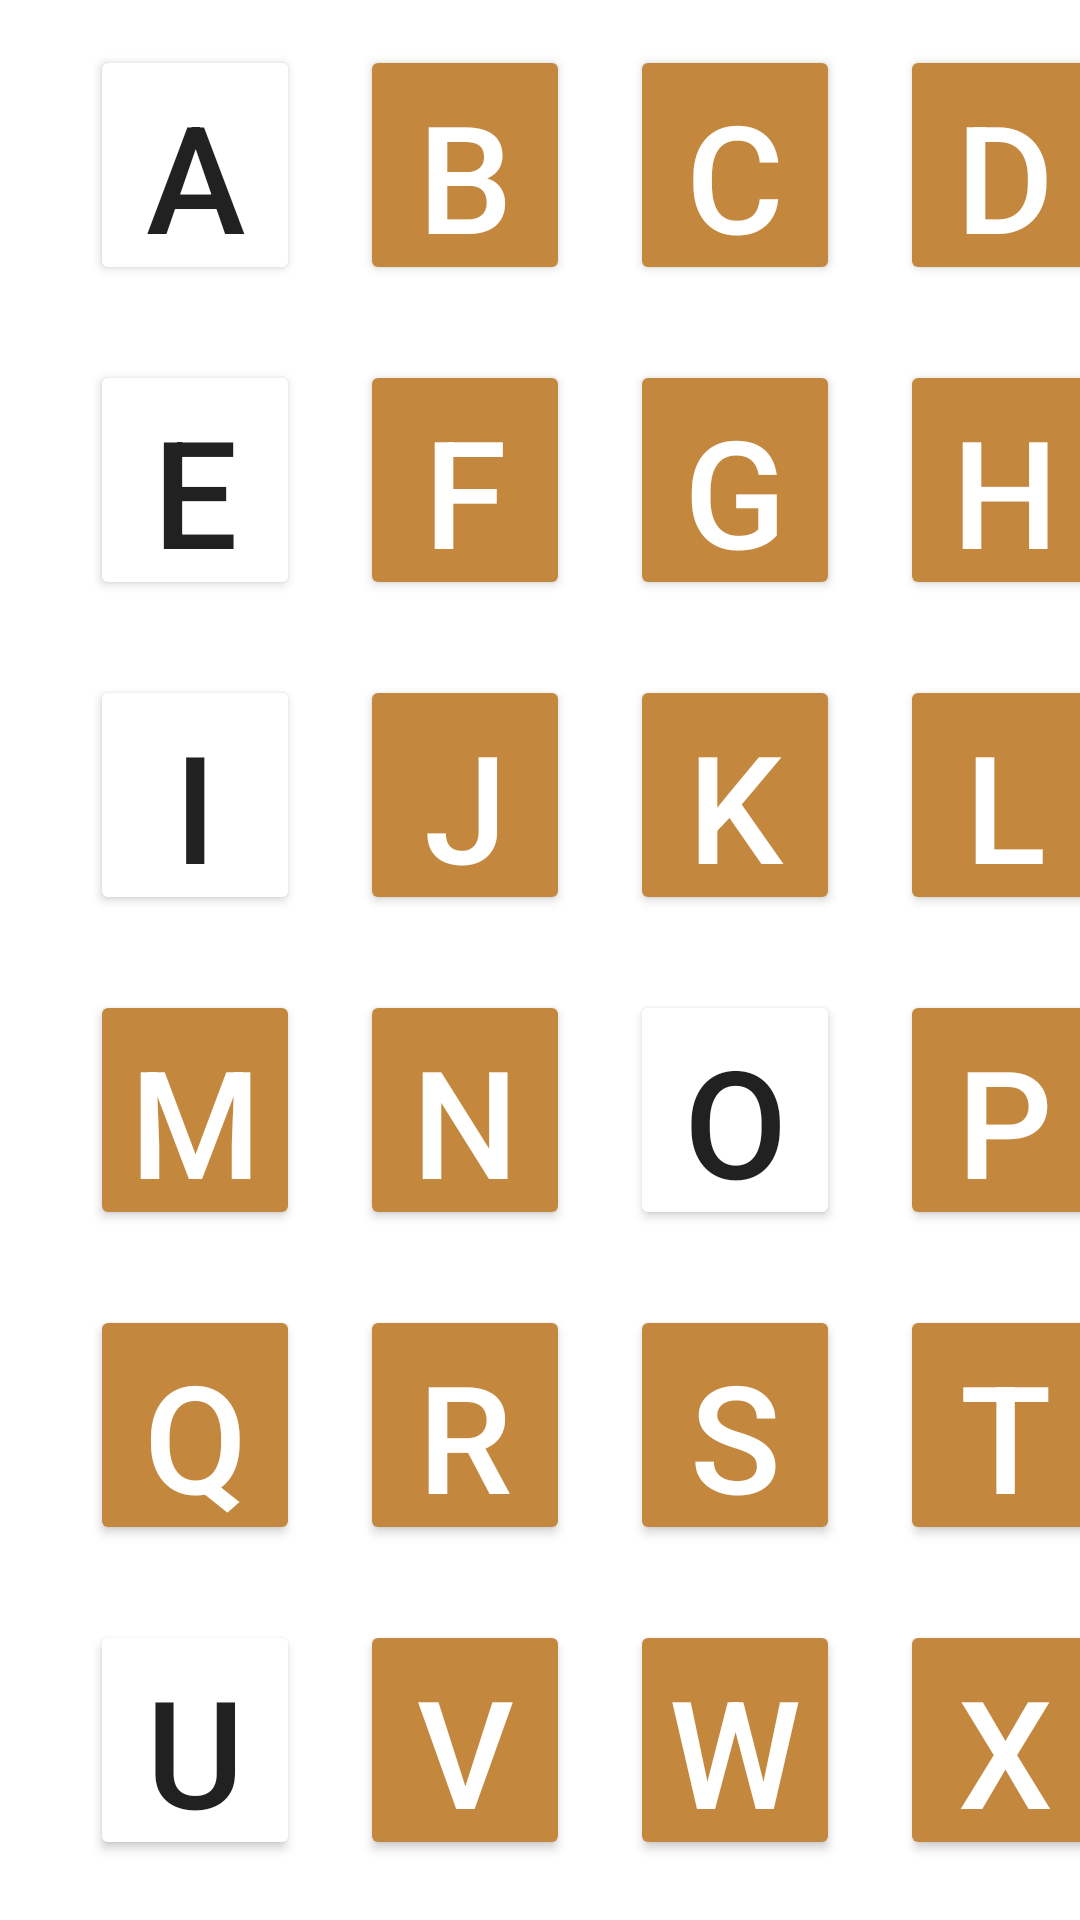

Here is an Android app screen rendered from its layout file. Give the layout XML and the strings, colors and styles it references.
<!-- AndroidManifest.xml: application theme Theme.KIDABC -->
<!-- res/layout/activity_alpha.xml -->
<?xml version="1.0" encoding="utf-8"?>
<LinearLayout xmlns:android="http://schemas.android.com/apk/res/android"
    xmlns:app="http://schemas.android.com/apk/res-auto"
    xmlns:tools="http://schemas.android.com/tools"
    android:id="@+id/ll"
    android:layout_width="match_parent"
    android:layout_height="match_parent"
    android:backgroundTint="@color/new_color"
    android:orientation="vertical"
    tools:context=".alpha"
    >

    <LinearLayout
        android:layout_width="match_parent"
        android:layout_height="100dp"
        android:layout_marginLeft="20dp"
        android:layout_marginTop="5dp"
        android:orientation="horizontal"
        >

        <Button
            android:id="@+id/A"
            android:layout_width="70dp"
            android:layout_height="match_parent"
            android:layout_margin="10dp"
            android:backgroundTint="@color/voul"
            android:text="A"
            android:textSize="50dp" />

        <Button
            android:id="@+id/B"
            android:layout_width="70dp"
            android:layout_height="match_parent"
            android:layout_margin="10dp"
            android:backgroundTint="@color/new_color111"
            android:text="B"
            android:textColor="@color/white"
            android:textSize="50dp" />

        <Button
            android:id="@+id/C"
            android:layout_width="70dp"
            android:layout_height="match_parent"
            android:layout_margin="10dp"
            android:backgroundTint="@color/new_color111"
            android:text="C"
            android:textColor="@color/white"
            android:textSize="50dp" />

        <Button
            android:id="@+id/D"
            android:layout_width="70dp"
            android:layout_height="match_parent"
            android:layout_margin="10dp"
            android:backgroundTint="@color/new_color111"
            android:text="D"
            android:textColor="@color/white"
            android:textSize="50dp" />
    </LinearLayout>

    <LinearLayout
        android:layout_width="match_parent"
        android:layout_height="100dp"
        android:layout_marginLeft="20dp"
        android:layout_marginTop="5dp"
        android:orientation="horizontal">

        <Button
            android:id="@+id/E"
            android:layout_width="70dp"
            android:layout_height="match_parent"
            android:layout_margin="10dp"
            android:backgroundTint="@color/voul"
            android:text="E"
            android:textSize="50dp" />

        <Button
            android:id="@+id/F"
            android:layout_width="70dp"
            android:layout_height="match_parent"
            android:layout_margin="10dp"
            android:backgroundTint="@color/new_color111"
            android:text="F"
            android:textColor="@color/white"
            android:textSize="50dp" />

        <Button
            android:id="@+id/G"
            android:layout_width="70dp"
            android:layout_height="match_parent"
            android:layout_margin="10dp"
            android:backgroundTint="@color/new_color111"
            android:text="G"
            android:textColor="@color/white"
            android:textSize="50dp" />

        <Button
            android:id="@+id/H"
            android:layout_width="70dp"
            android:layout_height="match_parent"
            android:layout_margin="10dp"
            android:backgroundTint="@color/new_color111"
            android:text="H"
            android:textColor="@color/white"
            android:textSize="50dp" />
    </LinearLayout>

    <LinearLayout
        android:layout_width="match_parent"
        android:layout_height="100dp"
        android:layout_marginLeft="20dp"
        android:layout_marginTop="5dp"
        android:orientation="horizontal">

        <Button
            android:id="@+id/I"
            android:layout_width="70dp"
            android:layout_height="match_parent"
            android:layout_margin="10dp"
            android:backgroundTint="@color/voul"
            android:text="I"
            android:textSize="50dp" />

        <Button
            android:id="@+id/J"
            android:layout_width="70dp"
            android:layout_height="match_parent"
            android:layout_margin="10dp"
            android:backgroundTint="@color/new_color111"
            android:text="J"
            android:textColor="@color/white"
            android:textSize="50dp" />

        <Button
            android:id="@+id/K"
            android:layout_width="70dp"
            android:layout_height="match_parent"
            android:layout_margin="10dp"
            android:backgroundTint="@color/new_color111"
            android:text="K"
            android:textColor="@color/white"
            android:textSize="50dp" />

        <Button
            android:id="@+id/L"
            android:layout_width="70dp"
            android:layout_height="match_parent"
            android:layout_margin="10dp"
            android:backgroundTint="@color/new_color111"
            android:text="L"
            android:textColor="@color/white"
            android:textSize="50dp" />
    </LinearLayout>

    <LinearLayout
        android:layout_width="match_parent"
        android:layout_height="100dp"
        android:layout_marginLeft="20dp"
        android:layout_marginTop="5dp"
        android:orientation="horizontal">

        <Button
            android:id="@+id/M"
            android:layout_width="70dp"
            android:layout_height="match_parent"
            android:layout_margin="10dp"
            android:backgroundTint="@color/new_color111"
            android:text="M"
            android:textColor="@color/white"
            android:textSize="50dp" />

        <Button
            android:id="@+id/N"
            android:layout_width="70dp"
            android:layout_height="match_parent"
            android:layout_margin="10dp"
            android:backgroundTint="@color/new_color111"
            android:text="N"
            android:textColor="@color/white"
            android:textSize="50dp" />

        <Button
            android:id="@+id/O"
            android:layout_width="70dp"
            android:layout_height="match_parent"
            android:layout_margin="10dp"
            android:backgroundTint="@color/voul"
            android:text="O"
            android:textSize="50dp" />

        <Button
            android:id="@+id/P"
            android:layout_width="70dp"
            android:layout_height="match_parent"
            android:layout_margin="10dp"
            android:backgroundTint="@color/new_color111"
            android:text="P"
            android:textColor="@color/white"
            android:textSize="50dp" />
    </LinearLayout>

    <LinearLayout
        android:layout_width="match_parent"
        android:layout_height="100dp"
        android:layout_marginLeft="20dp"
        android:layout_marginTop="5dp"
        android:backgroundTint="@color/new_color"
        android:orientation="horizontal">

        <Button
            android:id="@+id/Q"
            android:layout_width="70dp"
            android:layout_height="match_parent"
            android:layout_margin="10dp"
            android:backgroundTint="@color/new_color111"
            android:text="Q"
            android:textColor="@color/white"
            android:textSize="50dp" />

        <Button
            android:id="@+id/R"
            android:layout_width="70dp"
            android:layout_height="match_parent"
            android:layout_margin="10dp"
            android:backgroundTint="@color/new_color111"
            android:text="R"
            android:textColor="@color/white"
            android:textSize="50dp" />

        <Button
            android:id="@+id/S"
            android:layout_width="70dp"
            android:layout_height="match_parent"
            android:layout_margin="10dp"
            android:backgroundTint="@color/new_color111"
            android:text="S"
            android:textColor="@color/white"
            android:textSize="50dp" />

        <Button
            android:id="@+id/T"
            android:layout_width="70dp"
            android:layout_height="match_parent"
            android:layout_margin="10dp"
            android:backgroundTint="@color/new_color111"
            android:text="T"
            android:textColor="@color/white"
            android:textSize="50dp" />

    </LinearLayout>

    <LinearLayout
        android:layout_width="match_parent"
        android:layout_height="100dp"
        android:layout_marginLeft="20dp"
        android:layout_marginTop="5dp"
        android:backgroundTint="@color/new_color"
        android:orientation="horizontal">

        <Button
            android:id="@+id/U"
            android:layout_width="70dp"
            android:layout_height="match_parent"
            android:layout_margin="10dp"
            android:backgroundTint="@color/voul"
            android:text="U"
            android:textSize="50dp" />

        <Button
            android:id="@+id/V"
            android:layout_width="70dp"
            android:layout_height="match_parent"
            android:layout_margin="10dp"
            android:backgroundTint="@color/new_color111"
            android:text="V"
            android:textColor="@color/white"
            android:textSize="50dp" />

        <Button
            android:id="@+id/W"
            android:layout_width="70dp"
            android:layout_height="match_parent"
            android:layout_margin="10dp"
            android:backgroundTint="@color/new_color111"
            android:text="W"
            android:textColor="@color/white"
            android:textSize="50dp" />

        <Button
            android:id="@+id/X"
            android:layout_width="70dp"
            android:layout_height="match_parent"
            android:layout_margin="10dp"
            android:backgroundTint="@color/new_color111"
            android:text="X"
            android:textColor="@color/white"
            android:textSize="50dp" />

    </LinearLayout>

    <LinearLayout
        android:layout_width="match_parent"
        android:layout_height="100dp"
        android:layout_marginLeft="20dp"
        android:layout_marginTop="5dp"
        android:backgroundTint="@color/new_color"
        android:orientation="horizontal">

        <Button
            android:id="@+id/Y"
            android:layout_width="70dp"
            android:layout_height="match_parent"
            android:layout_margin="10dp"
            android:backgroundTint="@color/new_color111"
            android:text="Y"
            android:textColor="@color/white"
            android:textSize="50dp" />

        <Button
            android:id="@+id/Z"
            android:layout_width="70dp"
            android:layout_height="match_parent"
            android:layout_margin="10dp"
            android:backgroundTint="@color/new_color111"
            android:text="Z"
            android:textColor="@color/white"
            android:textSize="50dp" />



    </LinearLayout>

</LinearLayout>
<!-- resources referenced by this layout -->
<resources>
  <color name="new_color">#e5ba84</color>
  <color name="new_color111">#C3883E</color>
  <color name="white">#FFFFFFFF</color>
  <style name="Theme.KIDABC" parent="Theme.MaterialComponents.DayNight.DarkActionBar">
          
          <item name="colorPrimary">@color/purple_500</item>
          <item name="colorPrimaryVariant">@color/new_color1</item>
          <item name="colorOnPrimary">@color/white</item>
          
          <item name="colorSecondary">@color/teal_200</item>
          <item name="colorSecondaryVariant">@color/teal_700</item>
          <item name="colorOnSecondary">@color/black</item>
          
          <item name="android:statusBarColor" tools:targetApi="l">?attr/colorPrimaryVariant</item>
          
      </style>
  <color name="purple_500">#009688</color>
  <color name="new_color1">#B9E5BA84</color>
  <color name="teal_200">#FF03DAC5</color>
  <color name="teal_700">#FF018786</color>
  <color name="black">#FF000000</color>
</resources>
